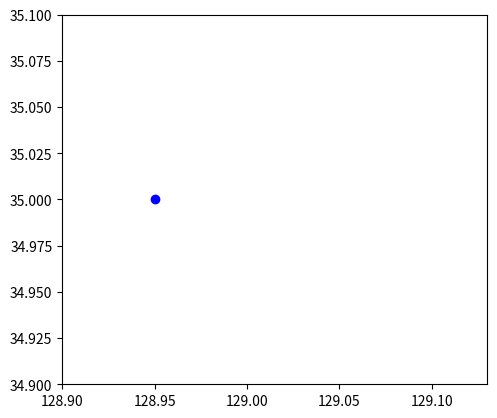

Python code for this plot: (Note: this script raises an exception after producing the figure.)
# -*- coding: utf-8 -*-
"""
Created on Tue Jun 26 20:36:26 2018

[redacted]
"""

# -*- coding: utf-8 -*-
"""
Spyder Editor

This is a temporary script file.
"""

'''
------------------------------------------------------------------
 ECA + TCPA
 (수정)2018.07.17 MoU 모델적용
 (수정)2018.07.05 애니메이션 생성
 (수정)2018.07.04 정지선박 필터링, 충돌위험도 판단 알고리즘 구체화
 (수정)2018.06.28 상대선 eca_time 뒤 위치 계산
 (수정)2018.06.28 필요함수 설정  
 (초안)2018.06.26
[redacted]
 [email redacted]
 Marine Security & Safety Research Center | 해양방위안전연구센터
 Korea Institute of Ocean Science & Technology | 한국해양과학기술원
------------------------------------------------------------------
'''


''' 
-----------------------------------
Step1) 본선과 상대선의 기본정보 입력
-----------------------------------
'''
## 본선의 기본정보
os_lon=128.95;   # 본선위치 x    
os_lat=35.00;    # 본선위치 y       
os_spd=15;    # 본선속도 knot      마일(')/hr 단위
os_co=90       # 본선침로 도(°)
os_ant2bow=200 # 본선안테나로부터 본선선수까지  미터단위

### 본선의 정지
#os_lon=128.95;   # 본선위치 x    
#os_lat=35.00;    # 본선위치 y       
#os_spd=0;    # 본선속도 knot      마일(')/hr 단위
#os_co=90       # 본선침로 도(°)
#os_ant2bow=200 # 본선안테나로부터 본선선수까지  미터단위

### 상대선 조건 1    좌현교차(선수지남)
#ts_lon=129.03;   # 상대선위치 x
#ts_lat=35.10;    # 상대선위치 y
#ts_spd=20;  # 상대선속도 knot    마일(')/hr 단위
#ts_co=180;   # 상대선침로 도(°)
#ts_ant2bow=100; # 상대선안테나로부터 상대선선수까지 거리  미터단위

#### 상대선 조건 2   마주침(정면충돌)
#ts_lon=129.10;   # 상대선위치 x
#ts_lat=35.00;    # 상대선위치 y
#ts_spd=10;  # 상대선속도 knot    분(')/hr 단위
#ts_co=270;   # 상대선침로 도(°)
#ts_ant2bow=100; # 상대선안테나로부터 상대선선수까지 거리 미터
#
### 상대선 조건 3   추월
#ts_lon=128.90   # 상대선위치 x
#ts_lat=35.00    # 상대선위치 y
#ts_spd=30  # 상대선속도 knot    분(')/hr 단위
#ts_co=90   # 상대선침로 도(°)
#ts_ant2bow=100; # 상대선안테나로부터 상대선선수까지 거리 미터

### 상대선 조건 3   대각선추월
#ts_lon=128.95   # 상대선위치 x
#ts_lat=34.95    # 상대선위치 y
#ts_spd=25  # 상대선속도 knot    분(')/hr 단위
#ts_co=45   # 상대선침로 도(°)
#ts_ant2bow=100; # 상대선안테나로부터 상대선선수까지 거리 미터

### 상대선 조건 4  좌현교차(선미지남)
#ts_lon=129.015;   # 상대선위치 x
#ts_lat=35.05;    # 상대선위치 y
#ts_spd=10;  # 상대선속도 knot    분(')/hr 단위
#ts_co=180;   # 상대선침로 도(°)
#ts_ant2bow=100; # 상대선안테나로부터 상대선선수까지 거리 미터
##
### 상대선 조건 5   마주침(아슬하게 피함)
#ts_lon=129.05;   # 상대선위치 x
#ts_lat=35.005;    # 상대선위치 y
#ts_spd=15;  # 상대선속도 knot    분(')/hr 단위
#ts_co=270;   # 상대선침로 도(°)
#ts_ant2bow=100; # 상대선안테나로부터 상대선선수까지 거리 미터

# 상대선 조건 5   정지선박
ts_lon=129.05;   # 상대선위치 x
ts_lat=35.005;    # 상대선위치 y
ts_spd=0;  # 상대선속도 knot    분(')/hr 단위
ts_co=270;   # 상대선침로 도(°)
ts_ant2bow=100; # 상대선안테나로부터 상대선선수까지 거리 미터

if os_spd==0:
    os_spd=0.00000000000000000000000000001
if ts_spd==0:
    ts_spd=0.00000000000000000000000000001
    
''' 
-----------------------------------
Step2) ECA 기본정보 입력
-----------------------------------
'''

'ECA 기본정보'  # Emergency Collision Alarm, ECA 긴급충돌알람 
eca_time=60 # 몇초 뒤 결과를 예측할지 정함
eca_brg=5       # 경계 좌우현 방위
time_limit=30*60  # 몇 초까지 계산할지 정함
time_stamp=list(range(0,time_limit))


''' 
-----------------------------------
Step3) 필요한 함수 미리 정의
-----------------------------------
'''

'삼각함수 정의'
import numpy
numpy.cosd = lambda x : numpy.cos(numpy.deg2rad(x))
numpy.sind = lambda x : numpy.sin(numpy.deg2rad(x))
numpy.cosd = lambda x : numpy.cos(numpy.deg2rad(x))
numpy.tand = lambda x : numpy.tan(numpy.deg2rad(x))
numpy.secd = lambda x : 1/numpy.sin(numpy.deg2rad(x))


'자이로 방위를 평면방위로 변환'     # 예) 본선컴파스 방위 90도 = 평면방위 0
def gyro2deg(gyro):   
    deg=-gyro+90
    if deg<360:
        deg=(deg+360)%360
    elif deg>360:
        deg=deg%360
    if deg==360:
        deg=0
    return deg


'초당 경위도 이동거리 계산'
def d_sec(co, spd):
    # 첫번째 60 : mile/hr를 deg/hr로 변환.
    # 두번째 60 : deg/hr를 deg/min로 변환.
    # 세번쨰 60 : deg/min를 deg/sec로 변환.
    lon_d_sec=spd/(60*60*60)*numpy.cosd(gyro2deg(co))   #초당 경도 이동거리 (도, deg)
    lat_d_sec=spd/(60*60*60)*numpy.sind(gyro2deg(co))   #초당 위도 이동거리 (도, deg)
    return lon_d_sec, lat_d_sec


'현재 선수위치 계산'
def psn_bow(lon_now,lat_now, ant2bow, co):    # 경도, 위도, 안테나로부터 선수bow까지 거리(m), 침로
    ant2bow=ant2bow/(1852*60)         # meter로 입력받은 길이(m)를 도(deg) 단위로 변환
    lon_psn_bow= lon_now+ant2bow*numpy.cosd(gyro2deg(co)) # 선수위치 보정 경도.  도(deg) 단위
    lat_psn_bow= lat_now+ant2bow*numpy.sind(gyro2deg(co)) # 선수위치 보정 위도.  도(deg) 단위
    return lon_psn_bow, lat_psn_bow


'탐지 거리 '
def eca_dist(spd,eca_time):   # 속도, 몇 초(eca_time)
    dist=spd/(60*60*60)*eca_time   # 도(deg)단위 
    return dist


' 몇 초뒤 위치 '
def psn_eca(lon_bow,lat_bow,co,spd,eca_time):   # 선수위치 경도, 선수위치 위도, 침로, 선속, eca시간
    eca_lon=lon_bow+spd/(60*60*60)*numpy.cosd(gyro2deg(co))*eca_time  # 몇 초뒤 선수위치 경도. 도(deg)단위
    eca_lat=lat_bow+spd/(60*60*60)*numpy.sind(gyro2deg(co))*eca_time  # 몇 초뒤 선수위치 위도. 도(deg)단위
    return eca_lon, eca_lat



''' 
-----------------------------------
Step4-1) 테스트용 시계열 데이터 제작
-----------------------------------
'''

' 선수위치 이동궤적 테스트용 시계열 데이터 제작 '
# 본선데이터
os_lon_now=[os_lon+i*d_sec(os_co,os_spd)[0] for i in range(0,time_limit)] # 출발지를 기준으로 매초 안테나 위치 경도
os_lat_now=[os_lat+i*d_sec(os_co,os_spd)[1] for i in range(0,time_limit)] # 출발지를 기준으로 매초 안테나 위치 위도
os_lon_bow=psn_bow(os_lon_now,os_lat_now,os_ant2bow,os_co)[0]  # 각 시점의 선수위치 경도
os_lat_bow=psn_bow(os_lon_now,os_lat_now,os_ant2bow,os_co)[1]  # 각 시점의 선수위치 경도

# 타선데이터
ts_lon_now=[ts_lon+i*d_sec(ts_co,ts_spd)[0] for i in range(0,time_limit)] # 출발지를 기준으로 매초 안테나 위치 경도
ts_lat_now=[ts_lat+i*d_sec(ts_co,ts_spd)[1] for i in range(0,time_limit)] # 출발지를 기준으로 매초 안테나 위치 위도
ts_lon_bow=psn_bow(ts_lon_now,ts_lat_now,ts_ant2bow,ts_co)[0]   # 각 시점의 선수위치 경도
ts_lat_bow=psn_bow(ts_lon_now,ts_lat_now,ts_ant2bow,ts_co)[1]   # 각 시점의 선수위치 위도
ts_lon_eca=psn_eca(ts_lon_bow,ts_lat_bow,ts_co,ts_spd,eca_time)[0]   # 각 시점에서 eca_time(sec)가 지난 후 선수위치 경도
ts_lat_eca=psn_eca(ts_lon_bow,ts_lat_bow,ts_co,ts_spd,eca_time)[1]   # 각 시점에서 eca_time(sec)가 지난 후 선수위치 위도


' ECA_TIME뒤 본선과 상대선의 선수위치 시계열데이터 '
ts_lon_eca=ts_lon_bow+ts_spd/(60*60*60)*numpy.sind(ts_co)*eca_time # 타선의 eca_time(sec) 뒤 경도
ts_lat_eca=ts_lat_bow+ts_spd/(60*60*60)*numpy.cosd(ts_co)*eca_time # 타선의 eca_time(sec) 뒤 위도

import math
' 두 점의 상대방위를 구하는 함수  '
def rel_brg(pointA,pointB):
    pointA=tuple(pointA)
    pointB=tuple(pointB)

    lat1 = math.radians(pointA[1])
    lat2 = math.radians(pointB[1])
    diffLong = math.radians(pointB[0] - pointA[0])

    x = math.sin(diffLong) * math.cos(lat2)
    y = math.cos(lat1) * math.sin(lat2) - (math.sin(lat1)
        * math.cos(lat2) * math.cos(diffLong))

    initial_bearing = math.atan2(x, y)

    # Now we have the initial bearing but math.atan2 return values
    # from -180° to + 180° which is not what we want for a compass bearing
    # The solution is to normalize the initial bearing as shown below
    initial_bearing = math.degrees(initial_bearing)
    compass_bearing = (initial_bearing + 360) % 360
    
    rel_bearing=compass_bearing-os_co
#    if rel_bearing<0:
#        rel_bearing=(rel_bearing+360)%360
#    elif rel_bearing>=360:
#        rel_bearing=(rel_bearing-360)%360
    return rel_bearing

' 본선의 현재 선수위치와 상대선의 ECA_TIME뒤 선수위치 간의 상대방위 계산 예) 앞 0 뒤 180 좌 270 우 90 '
rel_brg_eca=[rel_brg([os_lon_bow[i],os_lat_bow[i]],[ts_lon_eca[i],ts_lat_eca[i]]) for i in range(0,time_limit)]

' 현재 본선 선수위치와 상대선 선수위치 간의 상대방위 계산 예) 앞 0 뒤 180 좌 270 우 90 '
rel_brg_now=[rel_brg([os_lon_bow[i],os_lat_bow[i]],[ts_lon_bow[i],ts_lat_bow[i]]) for i in range(0,time_limit)]    

' 본선의 현재 선수위치와 상대선의 ECA_TIME뒤 선수위치 간의 거리 계산 '
dist_eca=[math.sqrt((os_lon_bow[i]-ts_lon_eca[i])**2+(os_lat_bow[i]-ts_lat_eca[i])**2) for i in range(0,time_limit)] # deg 단위


lon_r=ts_spd/60*numpy.sind(ts_co)-os_spd/60*numpy.sind(os_co)  #상대백터 경도  도(°) 단위
lat_r=ts_spd/60*numpy.cosd(ts_co)-os_spd/60*numpy.cosd(os_co)  #상대백터 위도  도(°) 단위
rv=math.sqrt((lon_r)**2+(lat_r)**2)           #상대백터 크기  도(°) 단위



' TCPA, DCPA 계산 알고리즘 - 한국해양대 제공본 수정 ----------------------------'
dist_deg=[math.sqrt((ts_lon_bow[i]-os_lon_bow[i])**2+(ts_lat_bow[i]-os_lat_bow[i])**2) for i in range(0,time_limit)]  # 본선과 상대선의 거리 deg 단위
dist_mile=[dist_deg[i]*60 for i in range(0,time_limit)]
lon_r=ts_spd/60*numpy.sind(ts_co)-os_spd/60*numpy.sind(os_co)  #상대백터 경도  도(°) 단위
lat_r=ts_spd/60*numpy.cosd(ts_co)-os_spd/60*numpy.cosd(os_co)  #상대백터 위도  도(°) 단위
rv=math.sqrt((lon_r)**2+(lat_r)**2)           #상대백터 크기  도(°) 단위
tcpa_hr=[((os_lon_bow[i]-ts_lon_bow[i])*lon_r+(os_lat_bow[i]-ts_lat_bow[i])*lat_r)/rv**2 for i in range(0,time_limit)]   # TCPA 시(hr) 단위
tcpa_min=[tcpa_hr[i]*60 for i in range(0,time_limit)]                     # TCPA 분(min) 단위
dcpa_mi=[math.sqrt(abs(((dist_mile[i])**2)-((rv*60*tcpa_hr[i])**2))) for i in range(0,time_limit)]   # DCPA 거리 mile단위


' TCPA후 본선과 상대선 선수위치 시계열데이터 '
os_lon_tcpa=[os_lon_bow[i]+os_spd/(60*60*60)*numpy.sind(os_co)*(tcpa_min[i]*60) for i in range(0,time_limit)] # 본선의 tcpa(sec) 뒤 경도
os_lat_tcpa=[os_lat_bow[i]+os_spd/(60*60*60)*numpy.cosd(os_co)*(tcpa_min[i]*60) for i in range(0,time_limit)] # 본선의 tcpa(sec) 뒤 위도 
ts_lon_tcpa=[ts_lon_bow[i]+ts_spd/(60*60*60)*numpy.sind(ts_co)*(tcpa_min[i]*60) for i in range(0,time_limit)] # 타선의 tcpa(sec) 뒤 경도
ts_lat_tcpa=[ts_lat_bow[i]+ts_spd/(60*60*60)*numpy.cosd(ts_co)*(tcpa_min[i]*60) for i in range(0,time_limit)] # 타선의 tcpa(sec) 뒤 위도 


' TCPA후 본선 선수위치와 상대선 선수위치 간의 상대방위 계산 예) 앞 0 뒤 180 좌 270 우 90 '
rel_brg_tcpa=[rel_brg([os_lon_tcpa[i],os_lat_tcpa[i]],[ts_lon_tcpa[i],ts_lat_tcpa[i]]) for i in range(0,time_limit)]



'''
----------------------------------
Step4-2) MoU et. al. 모델적용
----------------------------------
'''

diff_ang=abs(os_co-ts_co)
if diff_ang>=180:
    diff_ang=360-max([os_co,ts_co])+min([os_co,ts_co])

if diff_ang>=0 and diff_ang<=60: # overtaking
    f_ang=1
elif diff_ang>60 and diff_ang<=150: #crossing
    f_ang=8.5
elif diff_ang>150 and diff_ang<=180: # head-on
    f_ang=2.34
    
   
cr=[math.exp(-tcpa_min[i]/10)*math.exp(-abs(dcpa_mi[i]))*f_ang for i in range(0,time_limit)] # 타선의 tcpa(sec) 뒤 위도 



'''
-----------------------------------
Step5) 충돌위험상황 인지하기
    1차 1분뒤 충돌할 급박한 상황을 인지한다.
    2차 TCPA, DCPA를 통해 1차 이외의 상황을 인지한다.
-----------------------------------
'''


eca_color=list()
for i in range(0,time_limit):
    if (rel_brg_eca[i]>-eca_brg and rel_brg_eca[i]<eca_brg) and dist_eca[i]<eca_dist(os_spd,eca_time): # 경계를 위해 설정한 상대방위(eca_brg)와 거리(eca_dist) 안에 있으면
        eca_color.append('r') # 위험 red
        
    else: # ECA에 해당하지 않는다면
        '타 선박이 정박중이거나 표류 중일 떄'
        if ts_spd>=0 and ts_spd<=2: # 타선박이 정박중이거나 표류 중(0~2kt)일때
            if (rel_brg_now[i]<=-90 or rel_brg_now[i]>=90) or dcpa_mi[i]>0.35: # 타선박이 본선 정횡후에 위치하거나 dcpa 0.3 mile 초과시
                # 0.3mile 이유 :  부산북항통항선박 200m*2.85/1852m=0.307mile
                eca_color.append('NaN')  # 색지정하지 않음.
            else: # 타선박이 본선 정횡전에 위치하고 dcpa 0.2 mile 이하
                if tcpa_min[i]>5 and tcpa_min[i]<=10: # 5분<tcpa<=10분
                    eca_color.append('y')  # 노랑
                elif tcpa_min[i]>2 and tcpa_min[i]<=5: # 2분<tcpa<=5분
                    eca_color.append('C1') # 주황
                elif tcpa_min[i]>=0 and tcpa_min[i]<=2: # 0분<tcpa<=2분
                    eca_color.append('r') # 빨강
                elif tcpa_min[i]<0 or tcpa_min[i]>10: # tcpa<0분    
                    eca_color.append('NaN')  # 색지정하지 않음.

        elif ts_spd>2: # 타선박이 항해 중(2kt 이상)
             if dcpa_mi[i]>0.5: # dcpa 0.5 mile 초과
                eca_color.append('NaN')  # 색지정하지 않음.
             else:
                if tcpa_min[i]>5 and tcpa_min[i]<=10: # 5분<tcpa<=10분
                    eca_color.append('y')  # 노랑
                elif tcpa_min[i]>2 and tcpa_min[i]<=5: # 2분<tcpa<=5분
                    eca_color.append('C1') # 주황
                elif tcpa_min[i]>=0 and tcpa_min[i]<=2: # 0분<tcpa<=2분
                    eca_color.append('r') # 빨강
                elif tcpa_min[i]<0 or tcpa_min[i]>10: # tcpa<0분    
                    eca_color.append('NaN')  # 색지정하지 않음.           
    
                 
                            

import pandas as pd
cal_table=pd.DataFrame({'time_stamp':time_stamp,
                        'dist_mile':dist_mile,
                        'rel_brg_now':rel_brg_now,
                        'tcpa_min':tcpa_min,
                        'dcpa_mi':dcpa_mi,
                        'os_lon_tcpa':os_lon_tcpa,
                        'os_lat_tcpa':os_lat_tcpa,
                        'rel_brg_tcpa':rel_brg_tcpa,
                        'eca_color':eca_color})
##        
#
'''
-----------------------------------
Step6) 애니메이션 생성
-----------------------------------
'''
    
sp_intval=18    
ani_range=int(1800/sp_intval)

import matplotlib.pyplot as plt
    
for i in range(0,ani_range):    
    fig=plt.figure(1)
    plt.axes(aspect='equal',xlim =(128.90,129.13), ylim = (34.90,35.10))
    plt.plot(os_lon_now[i*sp_intval], os_lat_now[i*sp_intval], 'ob')
    plt.plot(ts_lon_now[i*sp_intval], ts_lat_now[i*sp_intval], marker='o', color=eca_color[i*sp_intval])    
    plt.text(129.06, 35.08, 'time_stmp', horizontalalignment='center', verticalalignment='center')    
    plt.text(129.10, 35.08, time_stamp[i*sp_intval], horizontalalignment='center', verticalalignment='center')
    plt.text(129.06, 35.07, 'TCPA(min)', horizontalalignment='center', verticalalignment='center')    
    plt.text(129.10, 35.07, round(tcpa_min[i*sp_intval],2), horizontalalignment='center', verticalalignment='center')  
    plt.text(129.06, 35.06, 'DCPA(mi)', horizontalalignment='center', verticalalignment='center')    
    plt.text(129.10, 35.06, round(dcpa_mi[i*sp_intval],2), horizontalalignment='center', verticalalignment='center')    
    plt.text(129.06, 35.05, 'DIST(mi)', horizontalalignment='center', verticalalignment='center')    
    plt.text(129.10, 35.05, round(dist_mile[i*sp_intval],2), horizontalalignment='center', verticalalignment='center')        
    plt.text(129.06, 35.04, 'REL.BRG', horizontalalignment='center', verticalalignment='center')    
    plt.text(129.10, 35.04, round(rel_brg_now[i*sp_intval],1), horizontalalignment='center', verticalalignment='center')    
    plt.pause(0.01)
    plt.clf()
    plt.cla()        
plt.show()